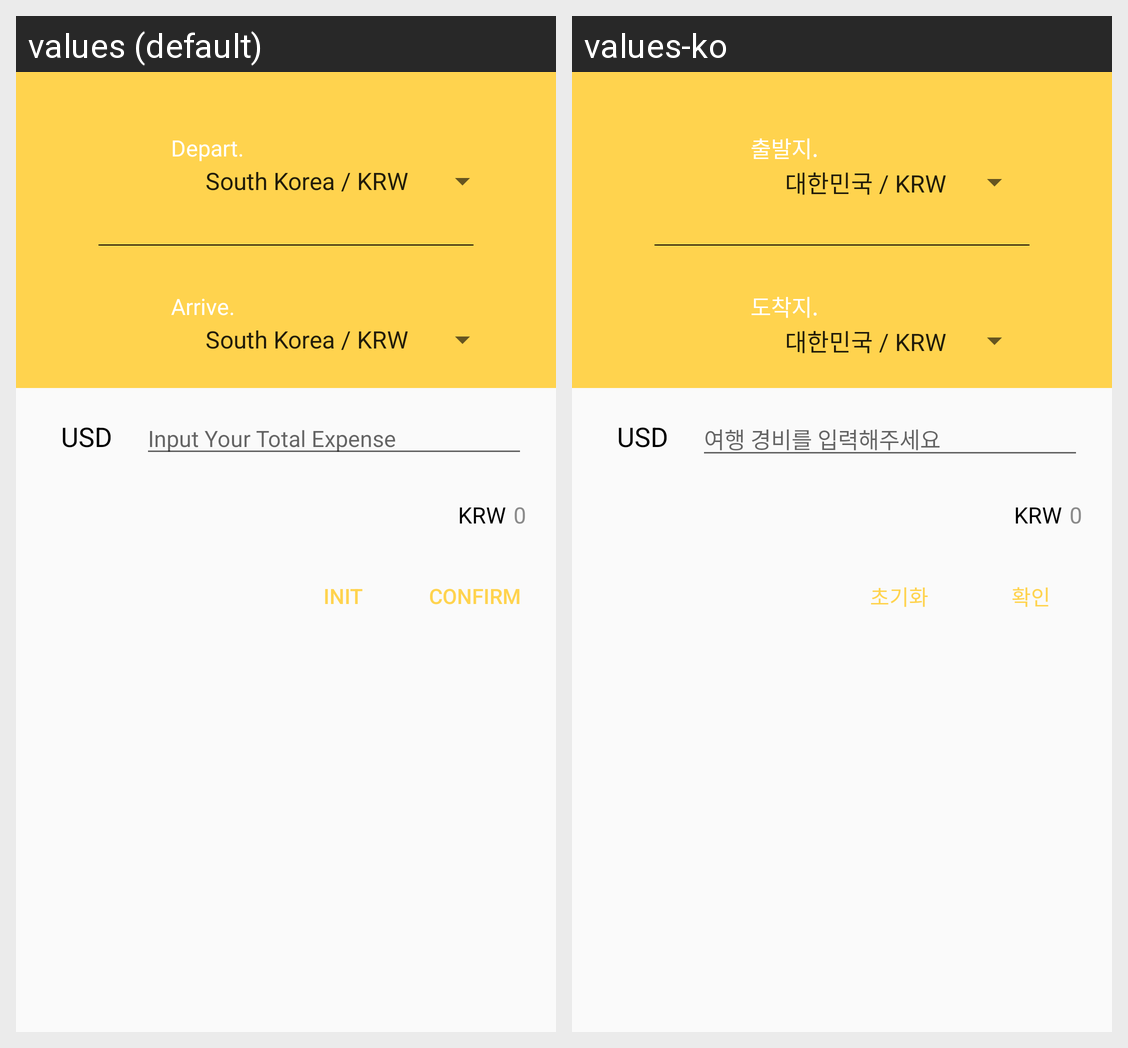

Here is an Android app screen in its default locale and in the app's own translations. Write out the translated-string differences for the strings that appear on this screen.
Android screen res/layout/setting_dialog.xml rendered under 2 locales, left to right: values (default), values-ko. Device: Nexus 5 (rendered at 1080×1920; each locale shown at half size, 540×960, under a caption strip naming it); theme AppTheme.
Strings drawn on this screen, with the default value and each locale's value (text and hints the layout hard-codes, and strings that could not be matched under every locale, appear in the picture but are not listed):

depart
  values: Depart.
  values-ko: 출발지.

arrive
  values: Arrive.
  values-ko: 도착지.

setting_hint_expense
  values: Input Your Total Expense
  values-ko: 여행 경비를 입력해주세요

setting_btn_init
  values: Init
  values-ko: 초기화

dialog_confirm
  values: CONFIRM
  values-ko: 확인
